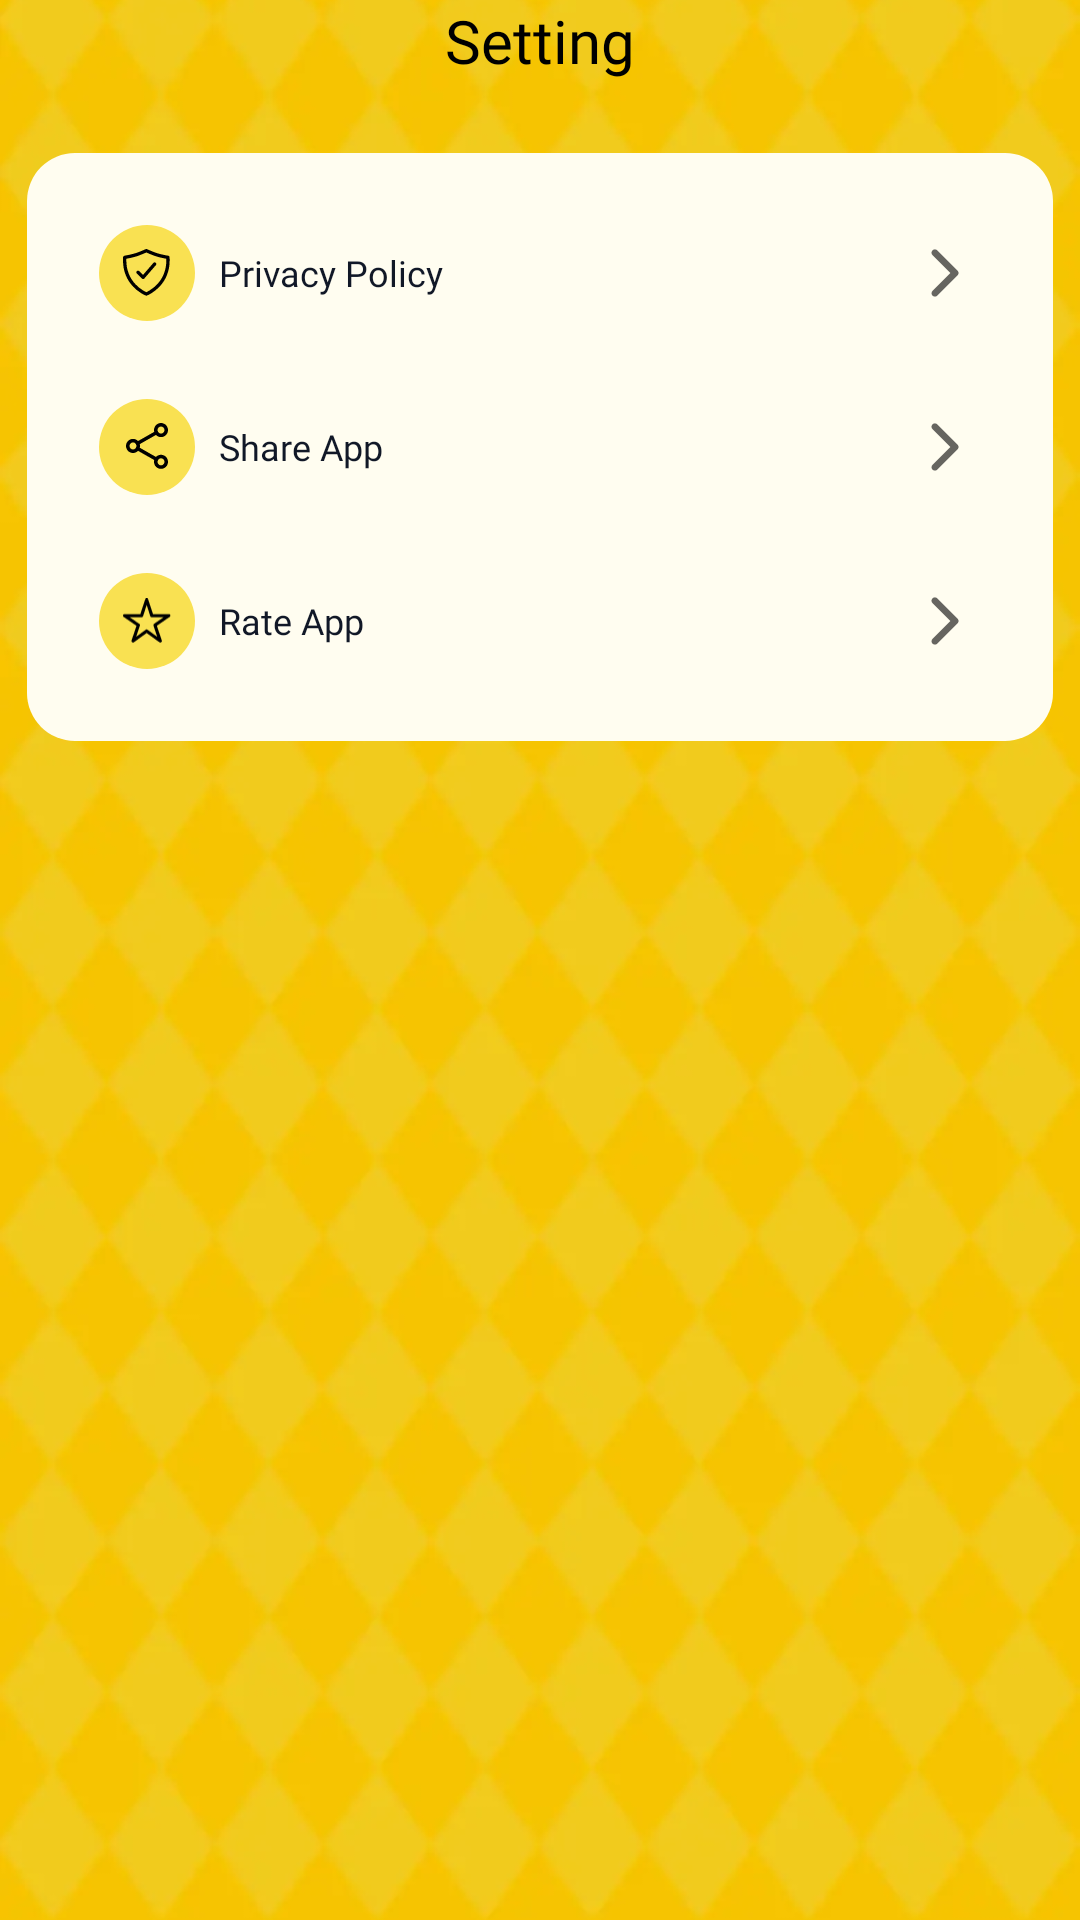

Here is an Android app screen rendered from its layout file. Give the layout XML and the strings, colors and styles it references.
<!-- AndroidManifest.xml: application theme Theme.Main -->
<!-- res/layout/fragment_setting.xml -->
<?xml version="1.0" encoding="utf-8"?>
<layout xmlns:android="http://schemas.android.com/apk/res/android"
    xmlns:app="http://schemas.android.com/apk/res-auto"
    xmlns:tools="http://schemas.android.com/tools">

    <androidx.constraintlayout.widget.ConstraintLayout
        android:layout_width="match_parent"
        android:layout_height="match_parent"
      >

        <ImageView
            android:layout_width="match_parent"
            android:layout_height="match_parent"
            android:scaleType="centerCrop"
            android:src="@drawable/bg_setting_screen"/>
        
        <TextView
            android:id="@+id/tvTitle"
            android:layout_width="wrap_content"
            android:layout_height="wrap_content"
            android:layout_marginTop="@dimen/_20sdp"
            android:fontFamily="@font/poppins_extrabold"
            android:text="@string/setting"
            android:textColor="#000000"
            android:textSize="20sp"
            app:layout_constraintEnd_toEndOf="parent"
            app:layout_constraintStart_toStartOf="parent"
            app:layout_constraintTop_toTopOf="parent" />

        
        <LinearLayout
            android:id="@+id/settingsContainer"
            android:layout_width="342dp"
            android:layout_height="wrap_content"
            android:layout_marginTop="24dp"
            android:background="@drawable/bg_settings_container"
            android:orientation="vertical"
            android:padding="16dp"
            app:layout_constraintEnd_toEndOf="parent"
            app:layout_constraintStart_toStartOf="parent"
            app:layout_constraintTop_toBottomOf="@id/tvTitle">

            
            <LinearLayout
                android:visibility="gone"
                android:id="@+id/llFeedback"
                android:layout_width="match_parent"
                android:layout_height="wrap_content"
                android:layout_marginBottom="10dp"
                android:gravity="center_vertical"
                android:orientation="horizontal"
                android:padding="8dp">

                <LinearLayout
                    android:layout_width="0dp"
                    android:layout_height="wrap_content"
                    android:layout_weight="1"
                    android:gravity="center_vertical"
                    android:orientation="horizontal">

                    <FrameLayout
                        android:layout_width="32dp"
                        android:layout_height="32dp"
                        android:layout_marginEnd="8dp"
                        android:background="@drawable/bg_icon_container">

                        <ImageView
                            android:layout_width="16dp"
                            android:layout_height="16dp"
                            android:layout_gravity="center"
                            android:src="@drawable/ic_setting_feedback" />

                    </FrameLayout>

                    <TextView
                        android:layout_width="wrap_content"
                        android:layout_height="wrap_content"
                        android:fontFamily="@font/poppins_medium"
                        android:text="@string/feedback_support"
                        android:textColor="#111827"
                        android:textSize="12sp" />

                </LinearLayout>

                <ImageView
                    android:layout_width="24dp"
                    android:layout_height="24dp"
                    android:src="@drawable/ic_arrow_right" />

            </LinearLayout>

            
            <LinearLayout
                android:id="@+id/llPrivacy"
                android:layout_width="match_parent"
                android:layout_height="wrap_content"
                android:layout_marginBottom="10dp"
                android:gravity="center_vertical"
                android:orientation="horizontal"
                android:padding="8dp">

                <LinearLayout
                    android:layout_width="0dp"
                    android:layout_height="wrap_content"
                    android:layout_weight="1"
                    android:gravity="center_vertical"
                    android:orientation="horizontal">

                    <FrameLayout
                        android:layout_width="32dp"
                        android:layout_height="32dp"
                        android:layout_marginEnd="8dp"
                        android:background="@drawable/bg_icon_container">

                        <ImageView
                            android:layout_width="16dp"
                            android:layout_height="16dp"
                            android:layout_gravity="center"
                            android:src="@drawable/ic_setting_privacy" />

                    </FrameLayout>

                    <TextView
                        android:layout_width="wrap_content"
                        android:layout_height="wrap_content"
                        android:fontFamily="@font/poppins_medium"
                        android:text="@string/privacy_policy"
                        android:textColor="#111827"
                        android:textSize="12sp" />

                </LinearLayout>

                <ImageView
                    android:layout_width="24dp"
                    android:layout_height="24dp"
                    android:src="@drawable/ic_arrow_right" />

            </LinearLayout>

            
            <LinearLayout
                android:id="@+id/llShare"
                android:layout_width="match_parent"
                android:layout_height="wrap_content"
                android:layout_marginBottom="10dp"
                android:gravity="center_vertical"
                android:orientation="horizontal"
                android:padding="8dp">

                <LinearLayout
                    android:layout_width="0dp"
                    android:layout_height="wrap_content"
                    android:layout_weight="1"
                    android:gravity="center_vertical"
                    android:orientation="horizontal">

                    <FrameLayout
                        android:layout_width="32dp"
                        android:layout_height="32dp"
                        android:layout_marginEnd="8dp"
                        android:background="@drawable/bg_icon_container">

                        <ImageView
                            android:layout_width="16dp"
                            android:layout_height="16dp"
                            android:layout_gravity="center"
                            android:src="@drawable/ic_setting_share" />

                    </FrameLayout>

                    <TextView
                        android:layout_width="wrap_content"
                        android:layout_height="wrap_content"
                        android:fontFamily="@font/poppins_medium"
                        android:text="@string/share_app"
                        android:textColor="#111827"
                        android:textSize="12sp" />

                </LinearLayout>

                <ImageView
                    android:layout_width="24dp"
                    android:layout_height="24dp"
                    android:src="@drawable/ic_arrow_right" />

            </LinearLayout>

            
            <LinearLayout
                android:id="@+id/llRate"
                android:layout_width="match_parent"
                android:layout_height="wrap_content"
                android:gravity="center_vertical"
                android:orientation="horizontal"
                android:padding="8dp">

                <LinearLayout
                    android:layout_width="0dp"
                    android:layout_height="wrap_content"
                    android:layout_weight="1"
                    android:gravity="center_vertical"
                    android:orientation="horizontal">

                    <FrameLayout
                        android:layout_width="32dp"
                        android:layout_height="32dp"
                        android:layout_marginEnd="8dp"
                        android:background="@drawable/bg_icon_container">

                        <ImageView
                            android:layout_width="16dp"
                            android:layout_height="16dp"
                            android:layout_gravity="center"
                            android:src="@drawable/ic_setting_rate" />

                    </FrameLayout>

                    <TextView
                        android:layout_width="wrap_content"
                        android:layout_height="wrap_content"
                        android:fontFamily="@font/poppins_medium"
                        android:text="@string/rate_app"
                        android:textColor="#111827"
                        android:textSize="12sp" />

                </LinearLayout>

                <ImageView
                    android:layout_width="24dp"
                    android:layout_height="24dp"
                    android:src="@drawable/ic_arrow_right" />

            </LinearLayout>

        </LinearLayout>

    </androidx.constraintlayout.widget.ConstraintLayout>
</layout>
<!-- resources referenced by this layout -->
<resources>
  <!-- drawable bg_icon_container (drawable) -->
  <?xml version="1.0" encoding="utf-8"?>
  <shape xmlns:android="http://schemas.android.com/apk/res/android"
      android:shape="oval">
      <solid android:color="#F9E152" />
  </shape>
  <!-- drawable bg_settings_container (drawable) -->
  <?xml version="1.0" encoding="utf-8"?>
  <shape xmlns:android="http://schemas.android.com/apk/res/android"
      android:shape="rectangle">
      <solid android:color="#FFFDF0" />
      <corners android:radius="16dp" />
  </shape>
  <!-- drawable ic_arrow_right (drawable) -->
  <vector xmlns:android="http://schemas.android.com/apk/res/android"
      android:width="20dp"
      android:height="20dp"
      android:viewportWidth="20"
      android:viewportHeight="20">
      <path
          android:fillColor="#99000000"
          android:fillType="evenOdd"
          android:pathData="M6.52 3.71c-0.36 0.37-0.36 0.96 0 1.33L11.5 10l-4.97 4.96c-0.36 0.37-0.36 0.96 0 1.33 0.37 0.36 0.96 0.36 1.33 0l5.63-5.63c0.08-0.09 0.15-0.19 0.2-0.3 0.05-0.12 0.07-0.24 0.07-0.36s-0.02-0.24-0.07-0.36c-0.05-0.11-0.12-0.21-0.2-0.3L7.85 3.7c-0.37-0.36-0.96-0.36-1.33 0Z"/>
  </vector>
  <string name="feedback_support">Feedback &amp; Support</string>
  <string name="privacy_policy">Privacy Policy</string>
  <string name="rate_app">Rate App</string>
  <string name="setting">Setting</string>
  <string name="share_app">Share App</string>
  <style name="Theme.Main" parent="Theme.AppCompat.Light.NoActionBar">
          
          <item name="colorPrimary">@color/purple_500</item>
          <item name="colorPrimaryVariant">@color/purple_700</item>
          <item name="colorOnPrimary">@color/white</item>
          
          <item name="colorSecondary">@color/teal_200</item>
          <item name="colorSecondaryVariant">@color/teal_700</item>
          <item name="colorOnSecondary">@color/white</item>
          
          <item name="android:statusBarColor" tools:targetApi="l">?attr/colorPrimaryVariant</item>
          <item name="android:colorBackgroundCacheHint">@color/white</item>
          <item name="android:windowActionBar">true</item>
          <item name="android:windowFullscreen">true</item>
          <item name="android:windowNoTitle">true</item>
          <item name="android:animateLayoutChanges">false</item>
          <item name="android:windowBackground">#F4F4F4</item>
          <item name="android:windowTranslucentStatus">true</item>
          <item name="android:windowTranslucentNavigation">true</item>
          
      </style>
  <color name="purple_500">#FF6200EE</color>
  <color name="purple_700">#FF3700B3</color>
  <color name="white">#FFFFFFFF</color>
  <color name="teal_200">#FF03DAC5</color>
  <color name="teal_700">#FF018786</color>
</resources>
